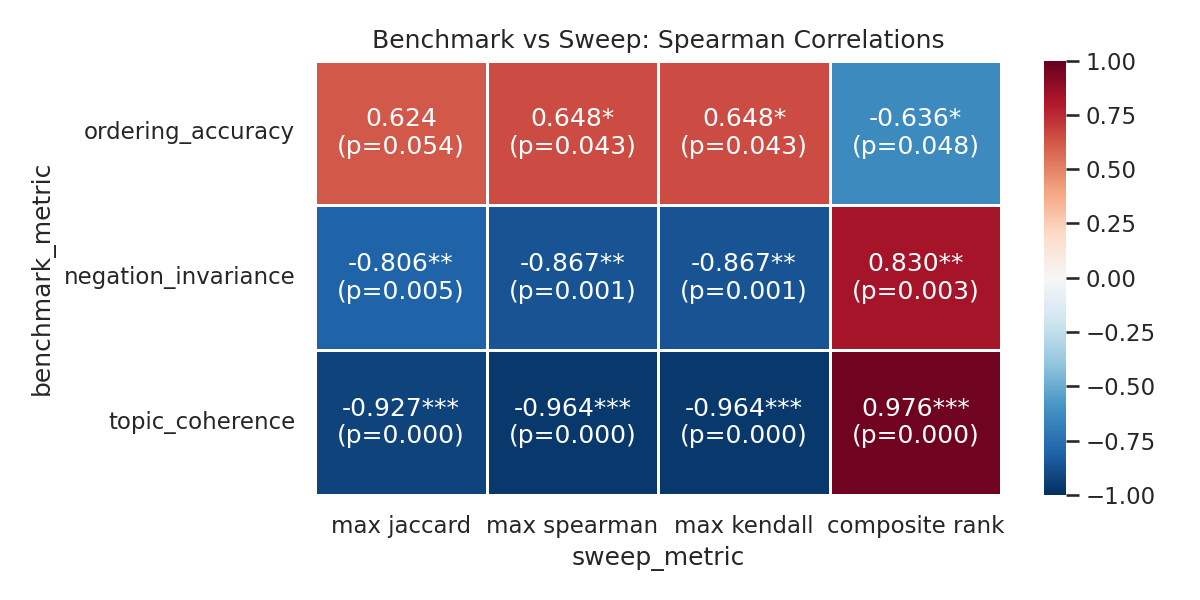

The table this chart was drawn from, first rows:
benchmark_metric, sweep_metric, spearman_rho, p_value
ordering_accuracy, avg_max_jaccard, 0.6242, 0.05372
ordering_accuracy, avg_max_spearman, 0.6485, 0.04254
ordering_accuracy, avg_max_kendall, 0.6485, 0.04254
ordering_accuracy, avg_composite_rank, -0.6364, 0.04791
negation_invariance, avg_max_jaccard, -0.8061, 0.004862
negation_invariance, avg_max_spearman, -0.8667, 0.001174
negation_invariance, avg_max_kendall, -0.8667, 0.001174
negation_invariance, avg_composite_rank, 0.8303, 0.00294
topic_coherence, avg_max_jaccard, -0.9273, 0.000112
topic_coherence, avg_max_spearman, -0.9636, 7.320974809529922e-06
topic_coherence, avg_max_kendall, -0.9636, 7.320974809529922e-06
topic_coherence, avg_composite_rank, 0.9758, 1.4675461874042197e-06
